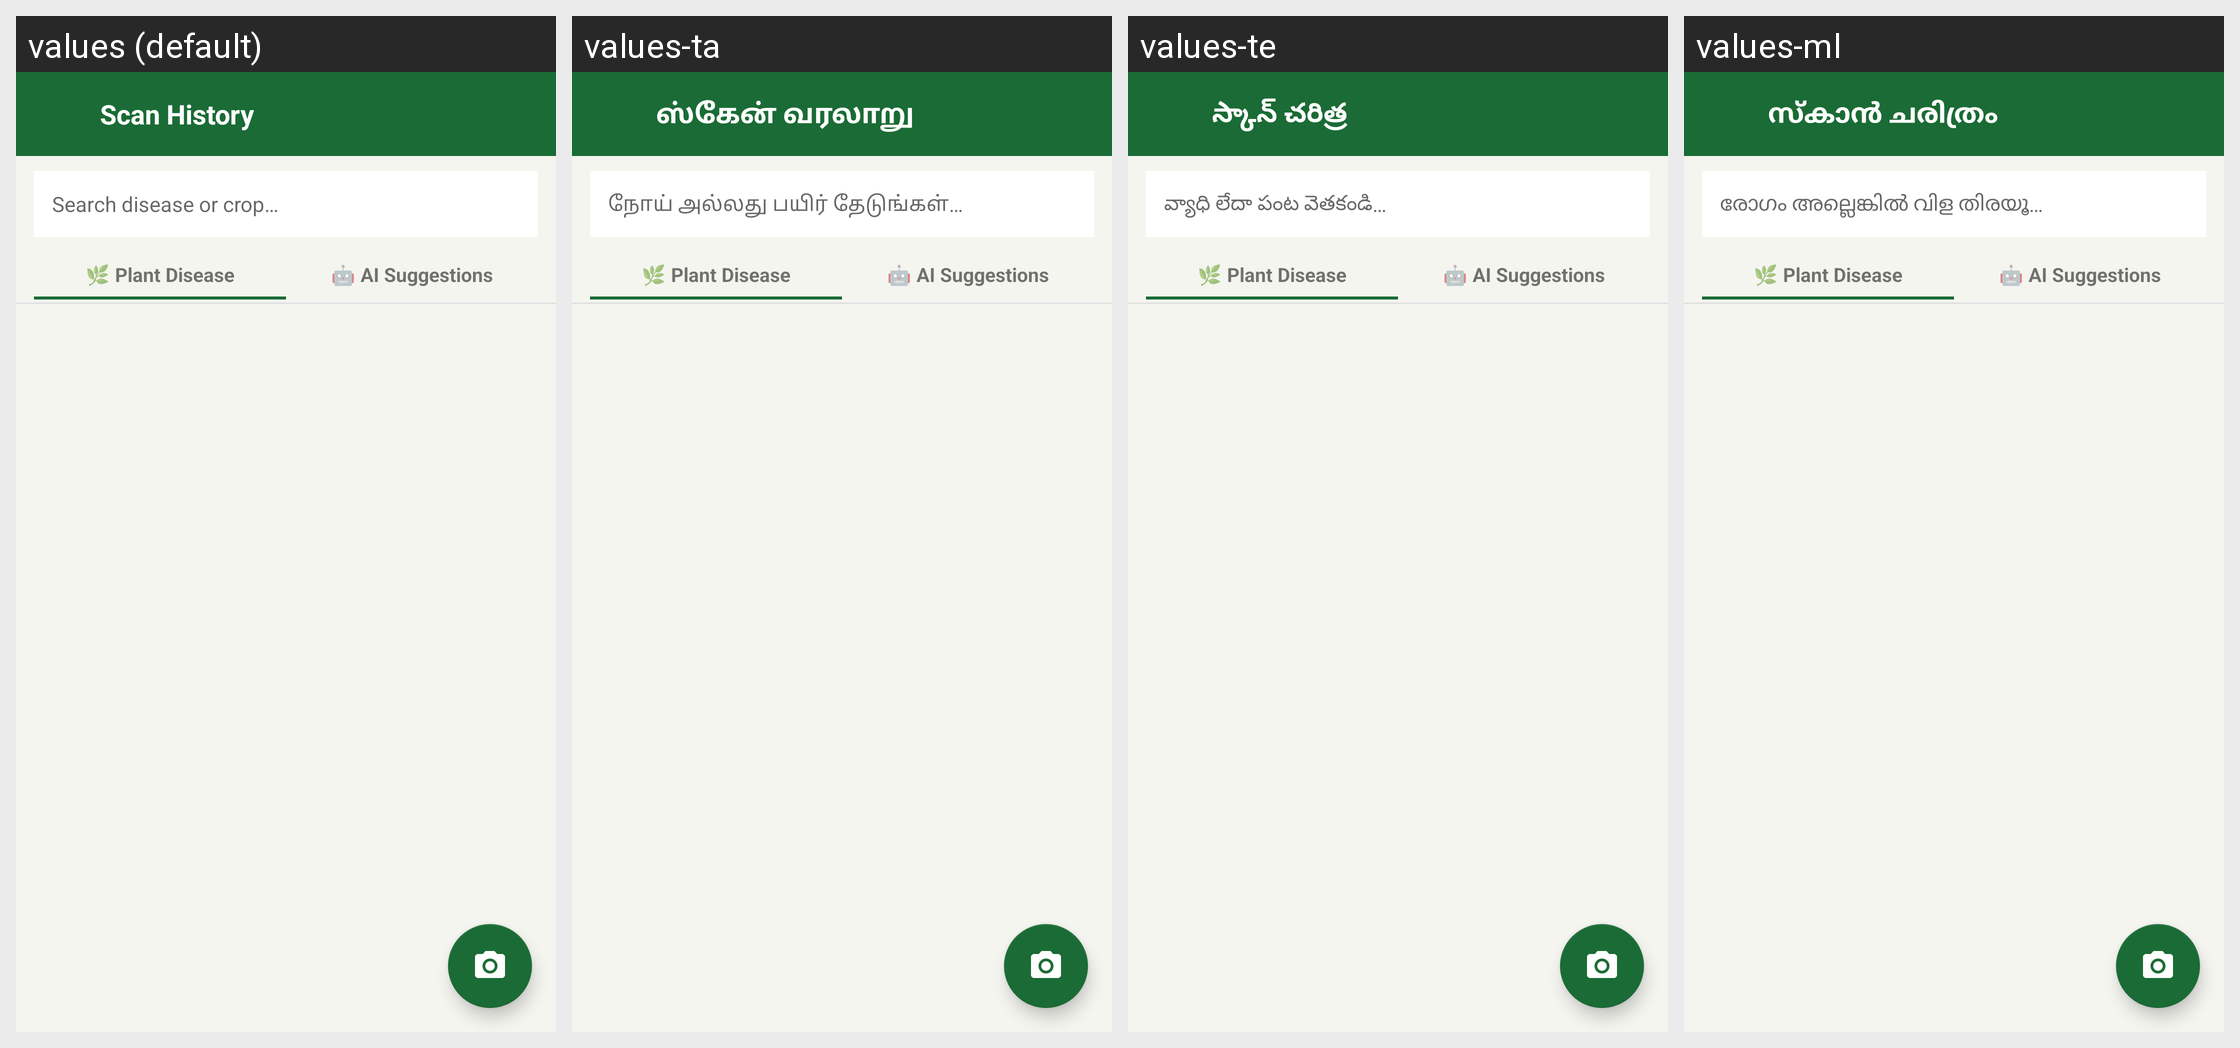

The same Android screen rendered under several of its app's locales, left to right. List the strings drawn on it with the default value and each locale's translation.
Android screen res/layout/activity_history.xml rendered under 4 locales, left to right: values (default), values-ta, values-te, values-ml. Device: Nexus 5 (rendered at 1080×1920; each locale shown at half size, 540×960, under a caption strip naming it); theme Theme.Vrikshaayush.
Other locales in the repository, not shown: values-hi, values-kn, values-mr.
Strings drawn on this screen, with the default value and each locale's value (text and hints the layout hard-codes, and strings that could not be matched under every locale, appear in the picture but are not listed):

scan_history
  values: Scan History
  values-ta: ஸ்கேன் வரலாறு
  values-te: స్కాన్ చరిత్ర
  values-ml: സ്കാൻ ചരിത്രം

search_disease_crop
  values: Search disease or crop…
  values-ta: நோய் அல்லது பயிர் தேடுங்கள்…
  values-te: వ్యాధి లేదా పంట వెతకండి…
  values-ml: രോഗം അല്ലെങ്കിൽ വിള തിരയൂ…
